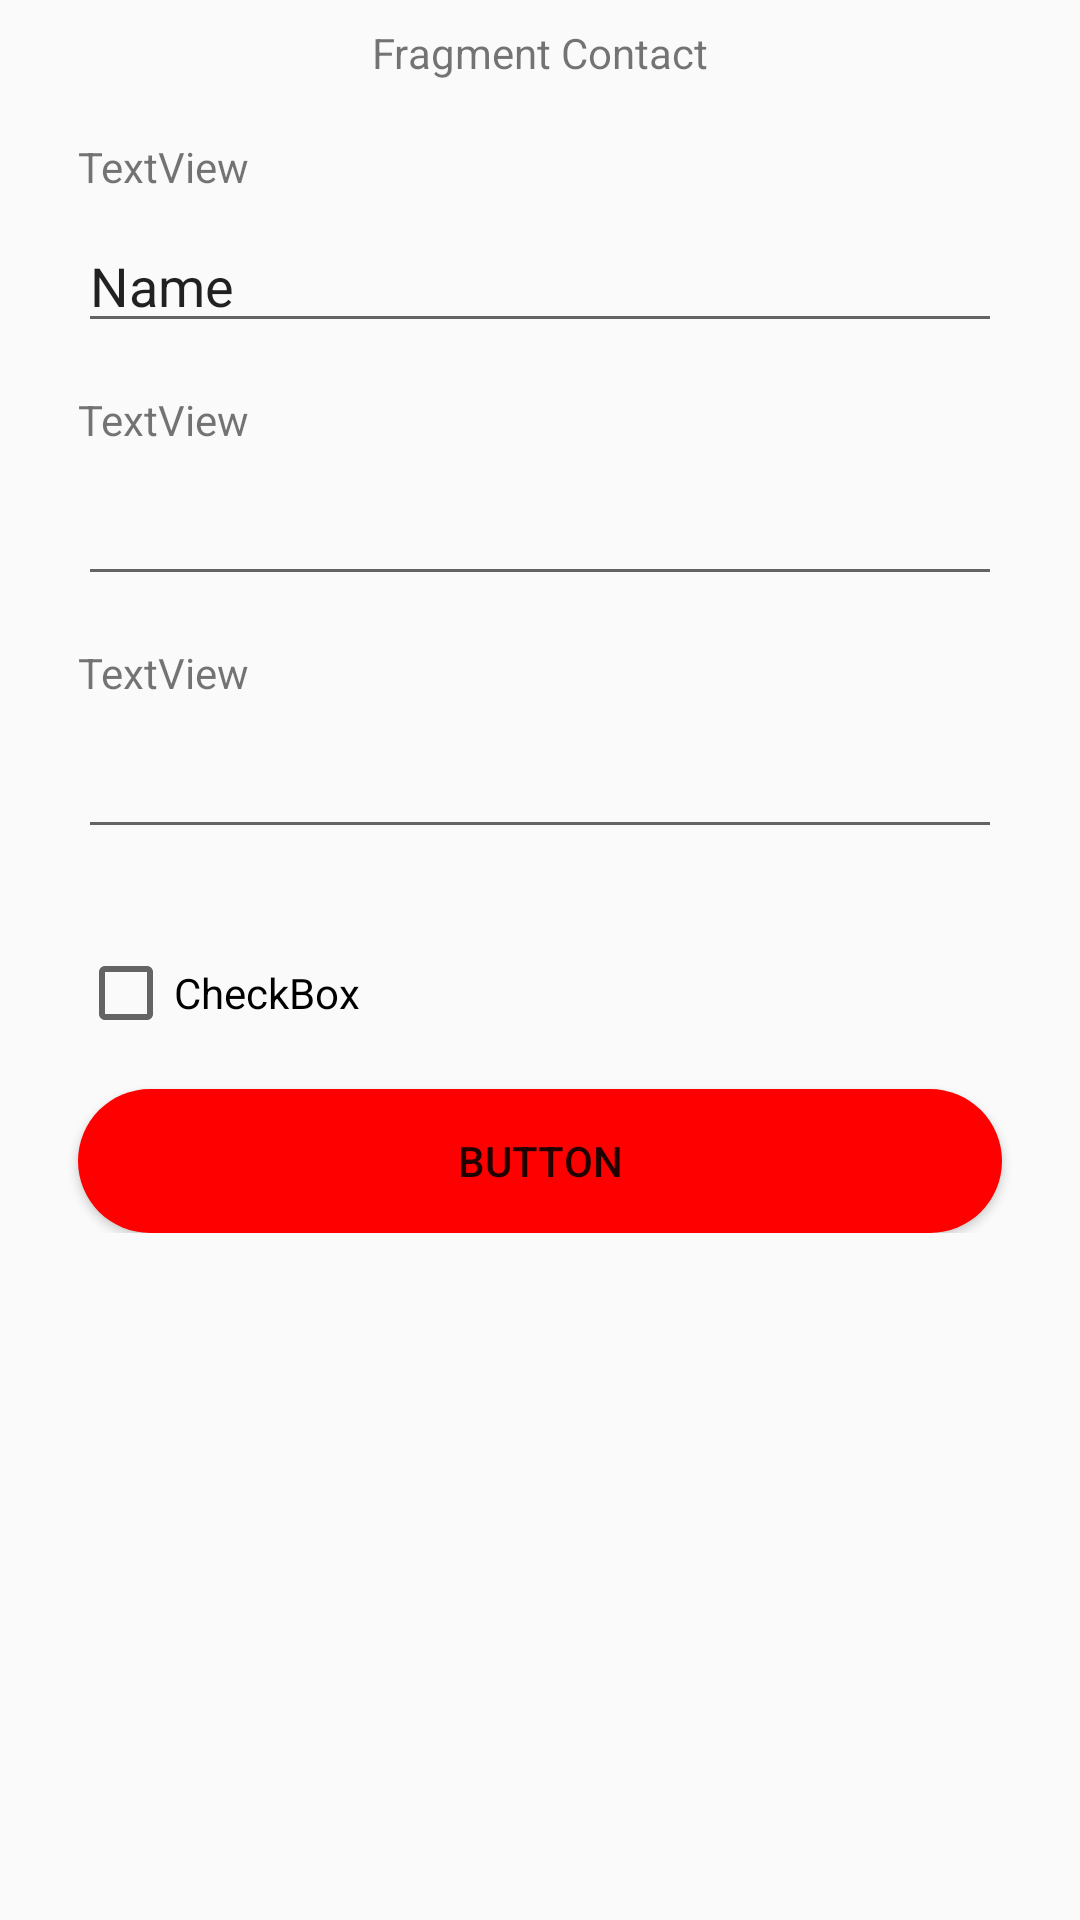

Produce the Android XML layout that renders to this screen, including the resource entries it uses.
<!-- AndroidManifest.xml: application theme AppTheme -->
<!-- res/layout/fragment_contact.xml -->
<?xml version="1.0" encoding="utf-8"?>
<ScrollView xmlns:android="http://schemas.android.com/apk/res/android"
    xmlns:app="http://schemas.android.com/apk/res-auto"
    xmlns:tools="http://schemas.android.com/tools"
    android:layout_width="match_parent"
    android:layout_height="match_parent">

    <android.support.constraint.ConstraintLayout
        android:layout_width="match_parent"
        android:layout_height="wrap_content">

    <android.support.constraint.Guideline
        android:id="@+id/guideline05"
        android:layout_width="wrap_content"
        android:layout_height="wrap_content"
        android:orientation="vertical"
        app:layout_constraintGuide_percent="0.5" />

    <android.support.constraint.Guideline
        android:id="@+id/guideline005"
        android:layout_width="wrap_content"
        android:layout_height="wrap_content"
        android:orientation="vertical"
        app:layout_constraintGuide_percent="0.05" />

    <android.support.constraint.Guideline
        android:id="@+id/guideline095"
        android:layout_width="wrap_content"
        android:layout_height="wrap_content"
        android:orientation="vertical"
        app:layout_constraintGuide_percent="0.95" />

    <TextView
        android:id="@+id/textView"
        android:layout_width="wrap_content"
        android:layout_height="22dp"
        android:layout_marginEnd="8dp"
        android:layout_marginStart="8dp"
        android:layout_marginTop="8dp"
        android:text="Fragment Contact"
        app:layout_constraintEnd_toEndOf="parent"
        app:layout_constraintStart_toStartOf="parent"
        app:layout_constraintTop_toTopOf="parent"
        tools:text="Fragment Contact" />

    <TextView
        android:id="@+id/textView2"
        android:layout_width="wrap_content"
        android:layout_height="wrap_content"
        android:layout_marginStart="8dp"
        android:layout_marginTop="16dp"
        android:text="TextView"
        app:layout_constraintStart_toStartOf="@+id/guideline005"
        app:layout_constraintTop_toBottomOf="@+id/textView" />

    <EditText
        android:id="@+id/editText2"
        android:layout_width="0dp"
        android:layout_height="wrap_content"
        android:layout_marginEnd="8dp"
        android:layout_marginStart="8dp"
        android:layout_marginTop="8dp"
        android:ems="10"
        android:inputType="textPersonName"
        android:text="Name"
        app:layout_constraintEnd_toStartOf="@+id/guideline095"
        app:layout_constraintStart_toStartOf="@+id/guideline005"
        app:layout_constraintTop_toBottomOf="@+id/textView2" />

    <TextView
        android:id="@+id/textView3"
        android:layout_width="wrap_content"
        android:layout_height="wrap_content"
        android:layout_marginStart="8dp"
        android:layout_marginTop="16dp"
        android:text="TextView"
        app:layout_constraintStart_toStartOf="@+id/guideline005"
        app:layout_constraintTop_toBottomOf="@+id/editText2" />

    <EditText
        android:id="@+id/editText3"
        android:layout_width="0dp"
        android:layout_height="wrap_content"
        android:layout_marginEnd="8dp"
        android:layout_marginStart="8dp"
        android:layout_marginTop="8dp"
        android:ems="10"
        android:inputType="textEmailAddress"
        app:layout_constraintEnd_toStartOf="@+id/guideline095"
        app:layout_constraintStart_toStartOf="@+id/guideline005"
        app:layout_constraintTop_toBottomOf="@+id/textView3" />

    <TextView
        android:id="@+id/textView4"
        android:layout_width="wrap_content"
        android:layout_height="wrap_content"
        android:layout_marginStart="8dp"
        android:layout_marginTop="16dp"
        android:text="TextView"
        app:layout_constraintStart_toStartOf="@+id/guideline005"
        app:layout_constraintTop_toBottomOf="@+id/editText3" />

    <EditText
        android:id="@+id/editText4"
        android:layout_width="0dp"
        android:layout_height="wrap_content"
        android:layout_marginEnd="8dp"
        android:layout_marginStart="8dp"
        android:layout_marginTop="8dp"
        android:ems="10"
        android:inputType="phone"
        app:layout_constraintEnd_toStartOf="@+id/guideline095"
        app:layout_constraintStart_toStartOf="@+id/guideline005"
        app:layout_constraintTop_toBottomOf="@+id/textView4" />

    <CheckBox
        android:id="@+id/checkBox"
        android:layout_width="0dp"
        android:layout_height="wrap_content"
        android:layout_marginEnd="8dp"
        android:layout_marginStart="8dp"
        android:layout_marginTop="32dp"
        android:text="CheckBox"
        app:layout_constraintEnd_toStartOf="@+id/guideline095"
        app:layout_constraintStart_toStartOf="@+id/guideline005"
        app:layout_constraintTop_toBottomOf="@+id/editText4" />

        <Button
            android:id="@+id/button"
            android:layout_width="0dp"
            android:layout_height="wrap_content"
            android:layout_marginEnd="8dp"
            android:layout_marginStart="8dp"
            android:layout_marginTop="16dp"
            android:background="@drawable/btn_background_round"
            android:text="Button"
            app:layout_constraintEnd_toStartOf="@+id/guideline095"
            app:layout_constraintStart_toStartOf="@+id/guideline005"
            app:layout_constraintTop_toBottomOf="@+id/checkBox" />

    </android.support.constraint.ConstraintLayout>

</ScrollView>
<!-- resources referenced by this layout -->
<resources>
  <!-- drawable btn_background_round (drawable) -->
  <?xml version="1.0" encoding="utf-8"?>
  <shape xmlns:android="http://schemas.android.com/apk/res/android" android:shape="rectangle" >
      <corners
          android:radius="40dp" />
      <solid
          android:color="@color/colorRed" />
  </shape>
  <style name="AppTheme" parent="Theme.AppCompat.Light.DarkActionBar">
          
          <item name="colorPrimary">@color/colorPrimary</item>
          <item name="colorPrimaryDark">@color/colorPrimaryDark</item>
          <item name="colorAccent">@color/colorAccent</item>
      </style>
  <color name="colorRed">#FF0000</color>
  <color name="colorPrimary">#3F51B5</color>
  <color name="colorPrimaryDark">#303F9F</color>
  <color name="colorAccent">#FF4081</color>
</resources>
